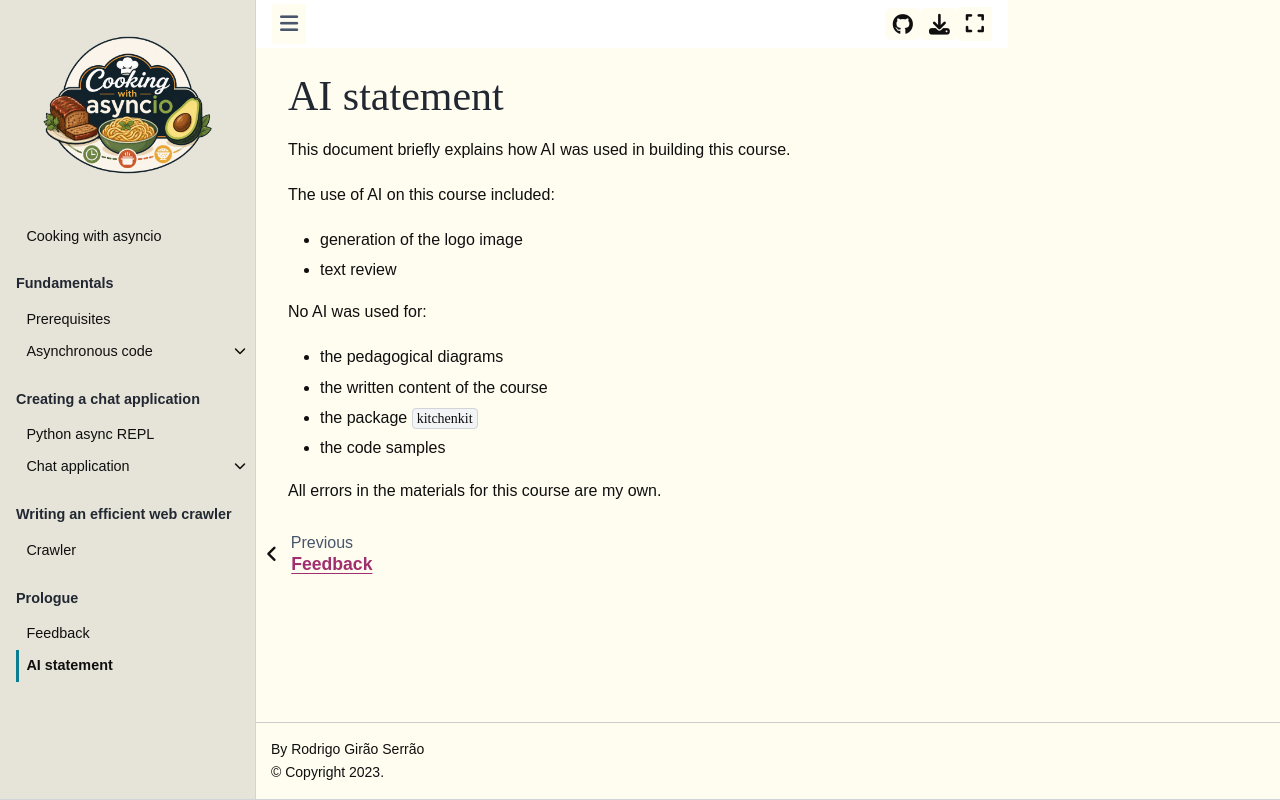

repository: mathspp/asyncio · page: prologue/ai-statement.html · generator: jekyll

# AI statement

This document briefly explains how AI was used in building this course.

The use of AI on this course included:
 - generation of the logo image
 - text review

No AI was used for:
 - the pedagogical diagrams
 - the written content of the course
 - the package `kitchenkit`
 - the code samples

All errors in the materials for this course are my own.
